Run: headless pygame with SDL's dummy video driver; simulated clock (each Clock.tick advances the game by its frame time, no real sleeping); random seed 0; keys injected as events and as key.get_pressed() state; mouse plan: one left click at the window centre at the start of phase 2, then a move to the lower-right quarter at the start of phase 3.
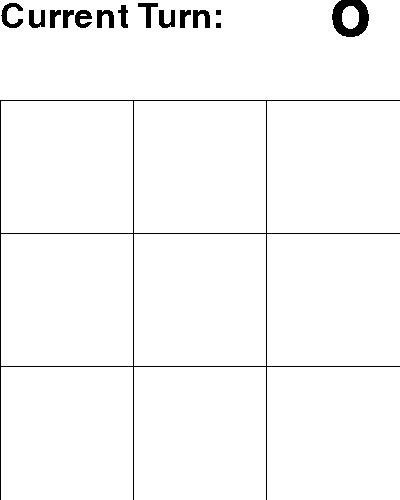
Frame 1 of 4 · flips 1–60 · no input
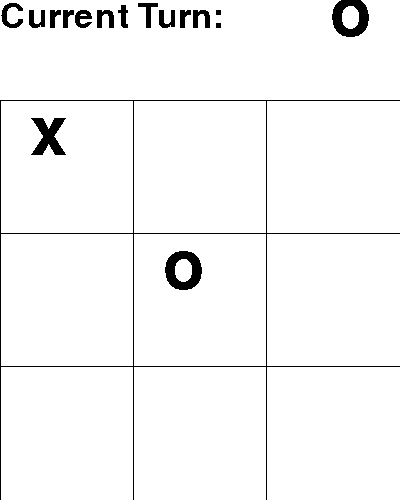
Frame 2 of 4 · flips 61–180 · clicked the window centre · tapped SPACE, RETURN · held RIGHT (→), D
Frame 3 of 4 · flips 181–300 · moved the mouse to the lower-right quarter · held DOWN (↓), S · screen unchanged from frame 2, image omitted
Frame 4 of 4 · flips 301–420 · held LEFT (←), A, UP (↑), W · screen unchanged from frame 3, image omitted

The pygame program that drew these frames:

import pygame

pygame.init()
width, height = 400, 400
screen = pygame.display.set_mode((width, height + 100))
pygame.display.set_caption("Tic Tac Toe")
pygame.display.update()
font = pygame.font.SysFont('Comic Sans MS', 50)
font2 = pygame.font.SysFont('Courier New', 100)
board = [' '] * 9
empty_board = board.copy()


def drawBoard():
    screen.fill((255, 255, 255))
    for i in range(4):
        pygame.draw.line(screen, (0, 0, 0), ((int)(i * width / 3), 100), ((int)(i * width / 3), height + 100))
        pygame.draw.line(screen, (0, 0, 0), (0, (int)(i * height / 3) + 100), (height, (int)(i * height / 3) + 100))


text = font.render("Current Turn:", False, (0, 0, 0))
currentTurn = 'o'
running = True
end = False


def is_playable(a):
    for i in range(9):
        if a[i] == ' ': return True
    return False


def is_win(a):
    for i in range(3):
        if a[i * 3] == a[i * 3 + 1] == a[i * 3 + 2] and a[i * 3] != ' ': return a[i * 3]
        if a[i] == a[i + 3] == a[i + 6] and a[i] != ' ': return a[i]
    if a[0] == a[4] == a[8] and a[1] != ' ': return a[0]
    if a[2] == a[4] == a[6] and a[2] != ' ': return a[2]
    return ' '


def getval(a, turn):
    values = []
    if is_win(a) == 'x':
        values.append(10)
    elif is_win(a) == 'o':
        values.append(-10)
    elif is_playable(a):
        for i in range(9):
            b = a.copy()
            if b[i] == ' ':
                b[i] = turn
                if turn == 'x':
                    next_turn = 'o'
                if turn == 'o':
                    next_turn = 'x'
                values.append(getval(b, next_turn))
    else:
        values.append(0)
    if turn == 'x': return max(values)
    if turn == 'o': return min(values)


def solve(a, turn):
    for i in range(9):
        if a[i] == ' ':
            b = a.copy()
            b[i] = turn
            if turn == 'x':
                next_turn = 'o'
            if turn == 'o':
                next_turn = 'x'
            if getval(a, turn) == getval(b, next_turn):
                return i
    return -1
game_turn='x'
won=False
while running:
    change = False
    if not end:
        drawBoard()
        turn_text = font2.render(currentTurn, False, (0, 0, 0))
        screen.blit(text, (0, 0))
        screen.blit(turn_text, (330, -20))
    else:
        if currentTurn == 'o' and won:
            winner_text = font.render("Player Won", True, (0, 0, 0), (240, 240, 240))
        elif currentTurn == 'x' and won:
            winner_text = font.render("AI won", True, (0, 0, 0), (240, 240, 240))
        elif not won:
            winner_text = font.render("tie", True, (0, 0, 0), (240, 240, 240))
        screen.blit(winner_text, (50, 180))
        pygame.display.update()
        pygame.time.delay(1000)
        end = False
        won = False
        currentTurn=game_turn
        if currentTurn== 'o':
            game_turn='x'
        else:
            game_turn='o'

    for event in pygame.event.get():
        if event.type == pygame.QUIT:
            running = False
            end = True
        if event.type == pygame.MOUSEBUTTONDOWN:
            mouse_x, mouse_y = pygame.mouse.get_pos()
            click_x, click_y = int(mouse_x * 3 / width), int((mouse_y - 100) * 3 / height)
            if board[click_x + click_y * 3] == ' ' and mouse_y > 100:
                board[click_x + click_y * 3] = currentTurn
                change = True
    if currentTurn == 'x' and is_playable(board):
        board[solve(board, currentTurn)] = 'x'
        change = True
    for i in range(9):
        box_val_text = font2.render(board[i], False, (0, 0, 0))
        x = i % 3
        y = int(i / 3)
        screen.blit(box_val_text, (int(x * width / 3) + 30, int(y * width / 3) + 100))
    if is_win(board) != ' ':
        end = True
        change = False
        won = True
        board = empty_board.copy()
    if not is_playable(board):
        end = True
        board = empty_board.copy()
        change = False
    if change:
        if currentTurn == 'x':
            nextTurn = 'o'
        if currentTurn == 'o':
            nextTurn = 'x'
        currentTurn = nextTurn
    pygame.display.update()
